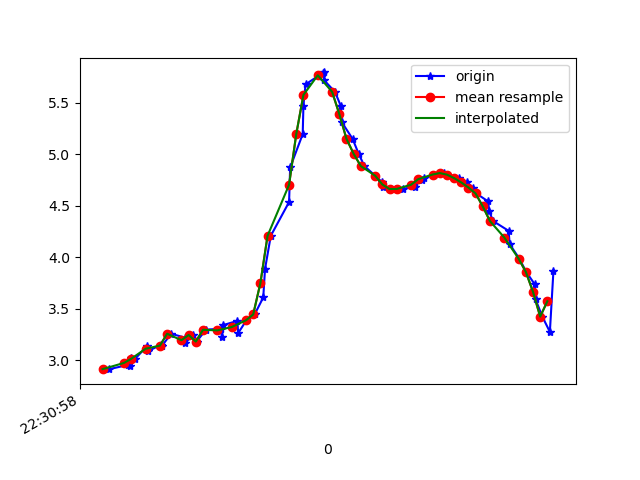

Source data for this figure (header and first rows):
1617748258339, 443894965586196, 2.9128363, -1.6897644, 9.203266
1617748258392, 443894984816966, 2.955, -1.629, 9.201
1617748258396, 443895004047736, 2.947, -1.64, 9.201
1617748258399, 443895023278506, 3.018, -1.633, 9.18
1617748258411, 443895042509276, 3.014, -1.653, 9.177
1617748258443, 443895061740046, 3.133, -1.695, 9.13
1617748258447, 443895080970816, 3.089, -1.667, 9.15
1617748258482, 443895100201586, 3.147, -1.792, 9.106
1617748258485, 443895119432356, 3.136, -1.74, 9.12
1617748258511, 443895138663126, 3.257, -1.847, 9.056
1617748258549, 443895157893896, 3.22, -1.797, 9.08
1617748258551, 443895177124666, 3.168, -1.891, 9.079
1617748258571, 443895196355436, 3.245, -1.868, 9.057
1617748258582, 443895215586206, 3.181, -1.865, 9.08
1617748258608, 443895234816976, 3.295, -1.975, 9.016
1617748258649, 443895254047746, 3.307, -1.94, 9.019
1617748258653, 443895273278516, 3.221, -1.973, 9.043
1617748258656, 443895292509286, 3.34, -1.963, 9.002
1617748258696, 443895311740056, 3.382, -1.907, 8.998
1617748258698, 443895330970826, 3.262, -1.615, 9.099
1617748258721, 443895350201596, 3.388, -1.937, 8.99
1617748258744, 443895369432366, 3.444, -2.224, 8.901
1617748258768, 443895388793875, 3.609, -2.84, 8.657
1617748258773, 443895408024645, 3.887, -3.682, 8.208
1617748258789, 443895427255415, 4.208, -4.53, 7.603
1617748258840, 443895446486185, 4.536, -5.282, 6.896
1617748258843, 443895465716955, 4.872, -5.964, 6.061
1617748258878, 443895484947725, 5.196, -6.587, 5.065
1617748258880, 443895504178495, 5.474, -7.124, 3.915
1617748258886, 443895523409265, 5.679, -7.538, 2.64
1617748258934, 443895542640035, 5.79, -7.795, 1.326
1617748258937, 443895561870805, 5.795, -7.902, 0.1055
1617748258938, 443895581101575, 5.717, -7.908, -0.9013
1617748258968, 443895600332345, 5.606, -7.86, -1.681
1617748258984, 443895619563115, 5.471, -7.81, -2.261
1617748258987, 443895638793885, 5.311, -7.788, -2.68
1617748259017, 443895658024655, 5.15, -7.786, -2.983
1617748259034, 443895677255425, 5.005, -7.793, -3.204
1617748259050, 443895696486195, 4.885, -7.796, -3.376
1617748259080, 443895715716965, 4.792, -7.793, -3.514
1617748259100, 443895734947735, 4.727, -7.792, -3.603
1617748259103, 443895754178505, 4.686, -7.803, -3.632
1617748259139, 443895773409275, 4.662, -7.834, -3.596
1617748259157, 443895792640045, 4.663, -7.884, -3.484
1617748259190, 443895811870815, 4.687, -7.946, -3.306
1617748259192, 443895831101585, 4.722, -8.02, -3.069
1617748259210, 443895850332355, 4.746, -8.12, -2.751
1617748259217, 443895869563125, 4.77, -8.237, -2.333
1617748259243, 443895888793895, 4.803, -8.347, -1.818
1617748259271, 443895908024665, 4.818, -8.444, -1.238
1617748259281, 443895927255435, 4.802, -8.52, -0.6187
1617748259314, 443895946486205, 4.769, -8.561, 0.04577
1617748259335, 443895965716975, 4.726, -8.555, 0.7176
1617748259353, 443895984947745, 4.677, -8.505, 1.35
1617748259362, 443896004178515, 4.619, -8.42, 1.951
1617748259395, 443896023409285, 4.542, -8.287, 2.595
1617748259398, 443896042640055, 4.445, -8.1, 3.267
1617748259409, 443896061870825, 4.351, -7.873, 3.889
1617748259452, 443896081101595, 4.257, -7.637, 4.427
1617748259455, 443896100332365, 4.127, -7.353, 4.995
1617748259482, 443896119563135, 3.986, -6.977, 5.611
... 6 more rows
